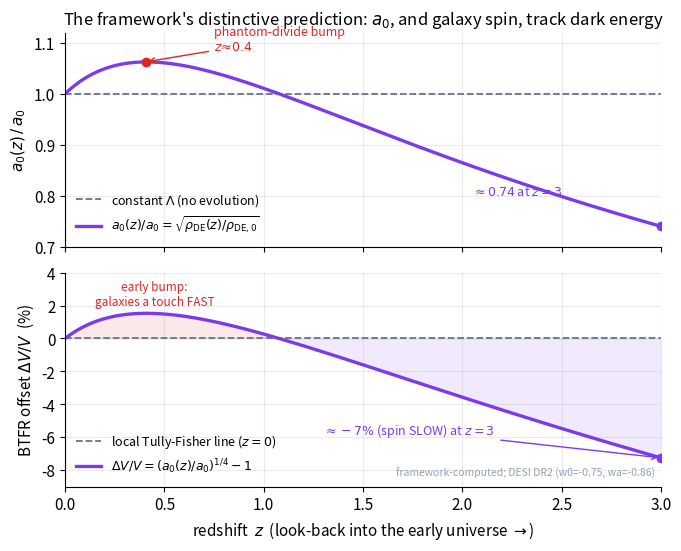

Reproduce this figure in Python.
import numpy as np, matplotlib
matplotlib.use("Agg")
import matplotlib.pyplot as plt
plt.rcParams.update({"figure.dpi":150,"savefig.dpi":150,"font.size":11,
    "axes.grid":True,"grid.alpha":0.25,"axes.spines.top":False,"axes.spines.right":False,
    "axes.titlesize":12,"figure.facecolor":"white","axes.facecolor":"white"})
C_FW="#7c3aed"; C_NEWTON="#64748b"; C_MOND="#0891b2"; C_DATA="#dc2626"  # framework / Newton / MOND / data-or-obs

# DESI DR2 evolving-dark-energy central values (arXiv:2503.14738)
w0, wa = -0.75, -0.86

def rho_ratio(z):
    a = 1.0/(1.0+z)
    return a**(-3.0*(1.0+w0+wa)) * np.exp(-3.0*wa*(1.0-a))

z = np.linspace(0.0, 3.0, 600)
rho = rho_ratio(z)                  # rho_DE(z)/rho_DE,0
a0r = np.sqrt(rho)                  # a0(z)/a0   propto sqrt(rho_DE)
dV  = (a0r**0.25 - 1.0)*100.0       # % offset in rotation speed at fixed M:  V propto (M a0)^(1/4)

fig, (axT, axB) = plt.subplots(2, 1, figsize=(7.0, 5.6), sharex=True,
                               gridspec_kw={"height_ratios":[1.0, 1.0]})

# --- top: a0(z)/a0 ---
axT.axhline(1.0, color=C_NEWTON, ls="--", lw=1.3, label=r"constant $\Lambda$ (no evolution)")
axT.plot(z, a0r, color=C_FW, lw=2.4, label=r"$a_0(z)/a_0=\sqrt{\rho_{\rm DE}(z)/\rho_{\rm DE,0}}$")
# mark the z~0.4 bump and the z=3 endpoint
zb = 0.405; axT.plot(zb, np.sqrt(rho_ratio(zb)), "o", color=C_DATA, ms=6, zorder=5)
axT.annotate("phantom-divide bump\n"+r"$z\!\approx\!0.4$", xy=(zb, np.sqrt(rho_ratio(zb))),
             xytext=(0.75, 1.085), fontsize=9, color=C_DATA,
             arrowprops=dict(arrowstyle="->", color=C_DATA, lw=1.0))
axT.plot(3.0, np.sqrt(rho_ratio(3.0)), "o", color=C_FW, ms=6, zorder=5)
axT.annotate(r"$\approx 0.74$ at $z=3$", xy=(3.0, np.sqrt(rho_ratio(3.0))),
             xytext=(2.05, 0.80), fontsize=9, color=C_FW)
axT.set_ylabel(r"$a_0(z)\,/\,a_0$")
axT.set_ylim(0.70, 1.12)
axT.set_title("The framework's distinctive prediction: $a_0$, and galaxy spin, track dark energy")
axT.legend(frameon=False, fontsize=9, loc="lower left")

# --- bottom: BTFR rotation-speed offset ---
axB.axhline(0.0, color=C_NEWTON, ls="--", lw=1.3, label="local Tully-Fisher line ($z=0$)")
axB.plot(z, dV, color=C_FW, lw=2.4, label=r"$\Delta V/V=(a_0(z)/a_0)^{1/4}-1$")
axB.fill_between(z, dV, 0.0, where=(dV<0), color=C_FW, alpha=0.10)
axB.fill_between(z, dV, 0.0, where=(dV>0), color=C_DATA, alpha=0.10)
axB.plot(3.0, dV[-1], "o", color=C_FW, ms=6, zorder=5)
axB.annotate(r"$\approx -7\%$ (spin SLOW) at $z=3$", xy=(3.0, dV[-1]),
             xytext=(1.30, -5.8), fontsize=9, color=C_FW,
             arrowprops=dict(arrowstyle="->", color=C_FW, lw=1.0))
axB.text(0.45, 2.0, "early bump:\ngalaxies a touch FAST", fontsize=8.5, color=C_DATA, ha="center")
axB.set_xlabel("redshift  $z$  (look-back into the early universe $\\rightarrow$)")
axB.set_ylabel(r"BTFR offset $\Delta V/V$  (%)")
axB.set_ylim(-9, 4)
axB.set_xlim(0, 3)
axB.legend(frameon=False, fontsize=9, loc="lower left")

axB.text(0.99, 0.04, "framework-computed; DESI DR2 (w0=-0.75, wa=-0.86)",
         transform=axB.transAxes, ha="right", va="bottom", fontsize=7.5, color="#94a3b8")

fig.tight_layout()
fig.savefig("ch26_a0z_btfr_offset.png", bbox_inches="tight")
print("ok")
